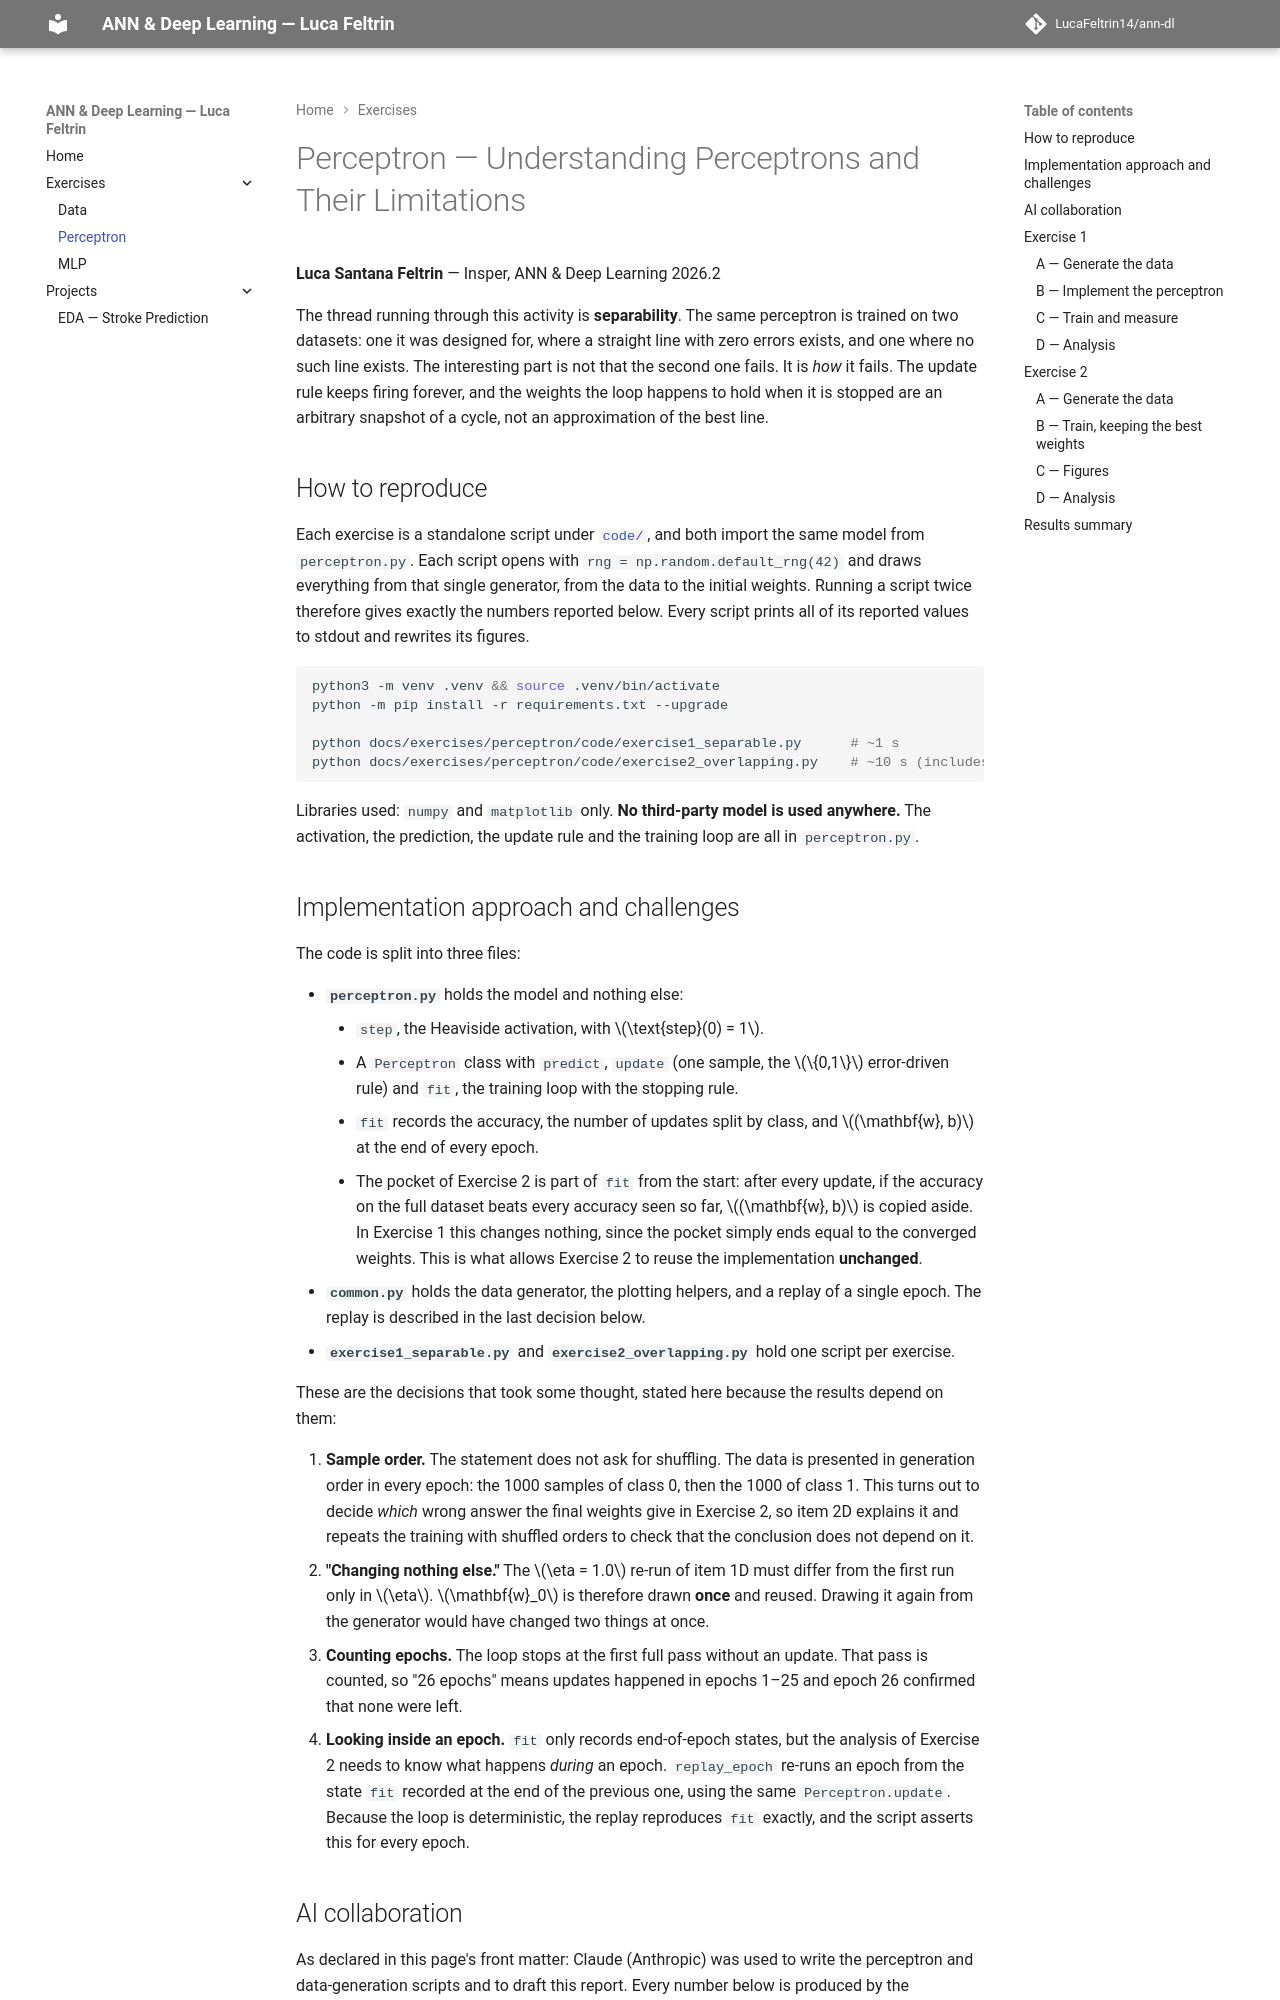

repository: LucaFeltrin14/ann-dl · page: exercises/perceptron/index.html · generator: mkdocs

---
exercise: perceptron
ai_use: "Claude (Anthropic) was used to write the perceptron and data-generation scripts and to draft this report; every number reported here comes from the committed code, which I reviewed and can explain."
---

# Perceptron — Understanding Perceptrons and Their Limitations

**Luca Santana Feltrin** — Insper, ANN & Deep Learning 2026.2

The thread running through this activity is **separability**. The same perceptron is trained on two
datasets: one it was designed for, where a straight line with zero errors exists, and one where no
such line exists. The interesting part is not that the second one fails. It is *how* it fails. The
update rule keeps firing forever, and the weights the loop happens to hold when it is stopped are an
arbitrary snapshot of a cycle, not an approximation of the best line.
